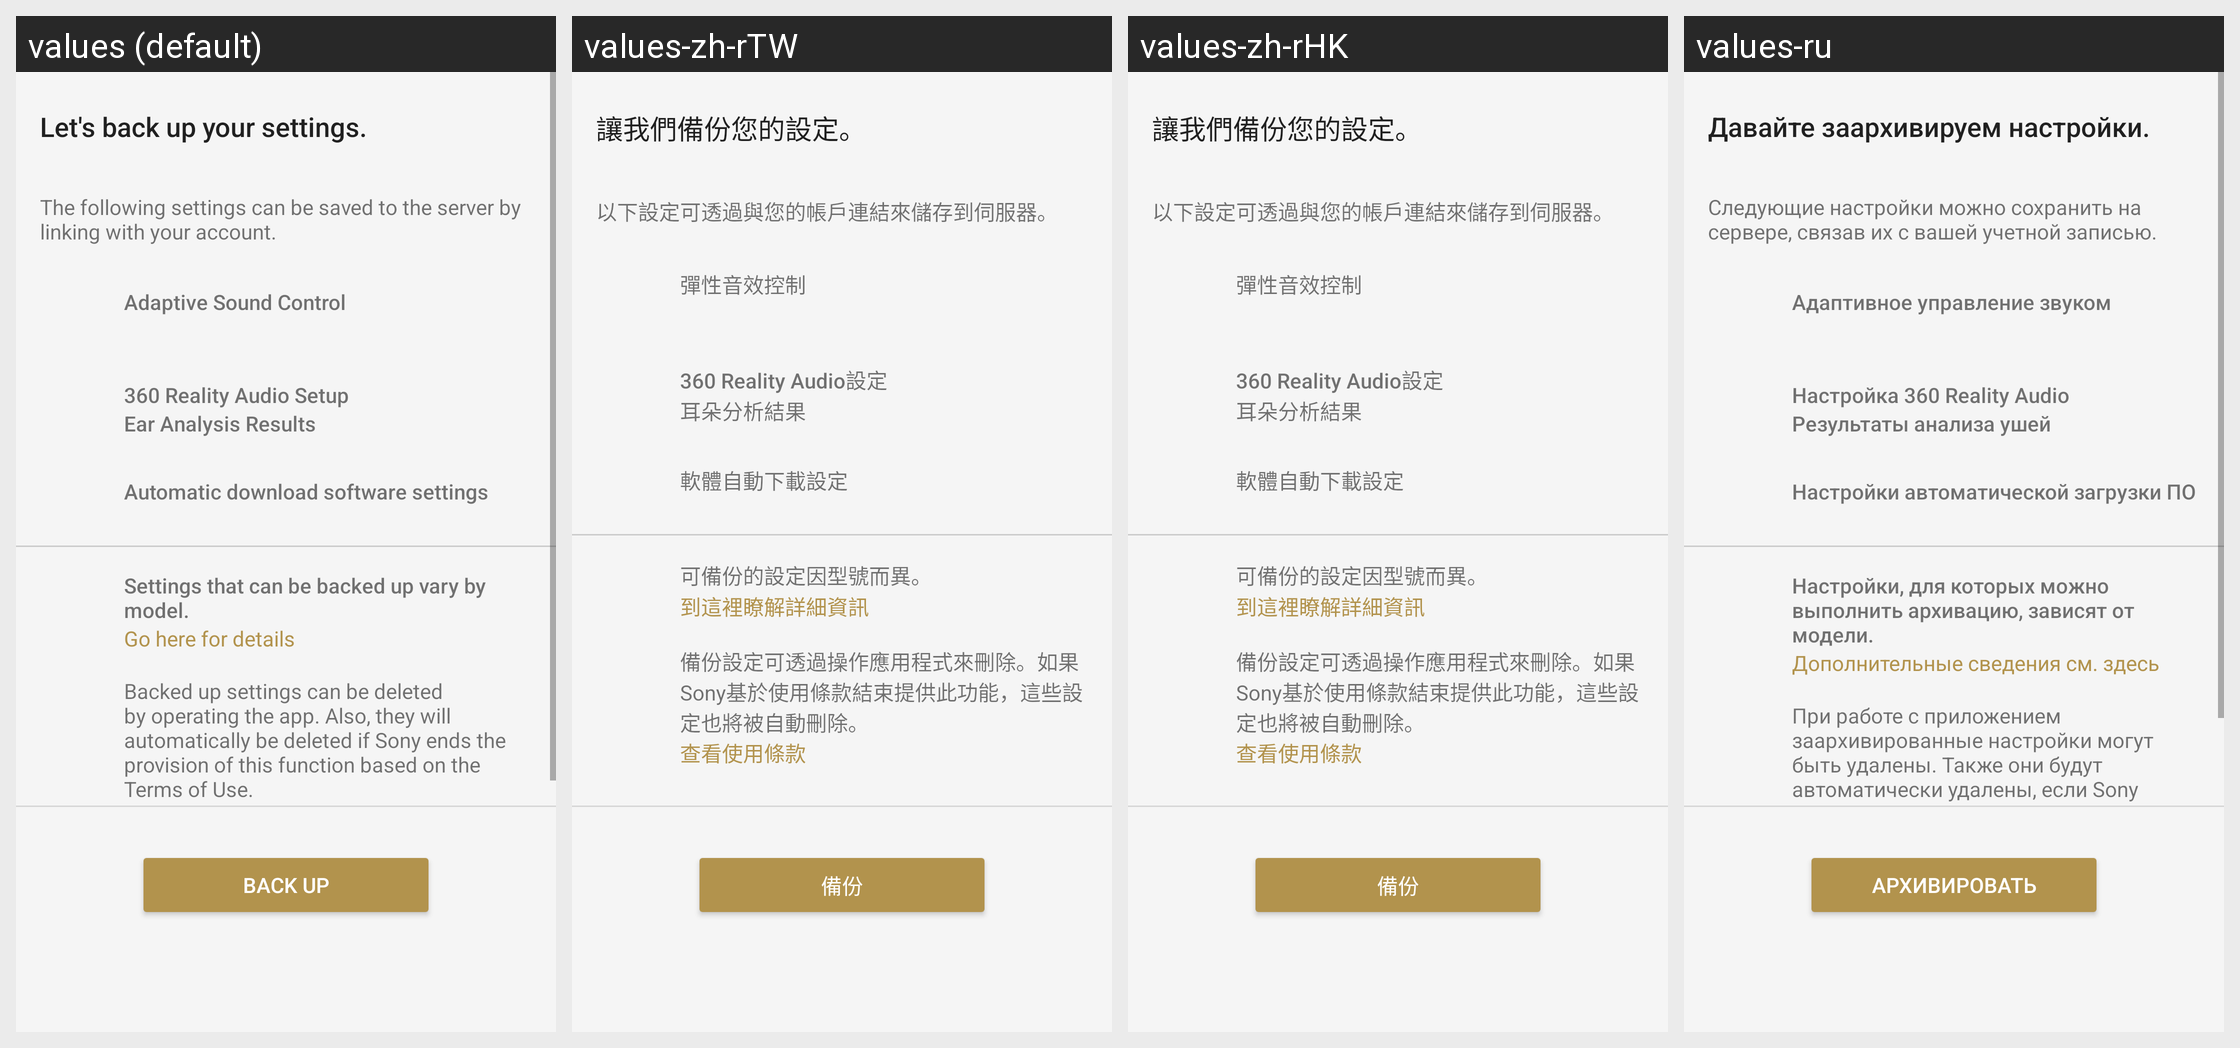

Translations of the strings shown on this Android screen, per locale in the grid:
Android screen res/layout/sto_backup_fragment.xml rendered under 4 locales, left to right: values (default), values-zh-rTW, values-zh-rHK, values-ru. Device: Nexus 5 (rendered at 1080×1920; each locale shown at half size, 540×960, under a caption strip naming it); theme AppTheme.Light.
Other locales in the repository, not shown: values-af, values-am, values-ar, values-az, values-be, values-bg, values-bn, values-bs, values-ca, values-cs, values-da, values-de, values-el, values-en, values-en-rGB, values-en-rUS, values-en-rXC, values-es, values-es-rUS, values-et, values-eu, values-fa, values-fi, values-fr, values-fr-rCA, values-gl, values-gu, values-hi, values-hr, values-hu, values-hy, values-in, values-is, values-it, values-iw, values-ja, values-ka, values-kk, values-km, values-kn, values-ko, values-ky, values-lo, values-lt, values-lv, values-mk, values-ml, values-mn, values-mr, values-ms, values-my, values-nb, values-ne, values-nl, values-pa, values-pl, values-pt, values-pt-rBR, values-pt-rPT, values-ro, values-si, values-sk, values-sl, values-sq, values-sr, values-sv, values-sw, values-ta, values-te, values-th, values-tl, values-tr, values-uk, values-ur, values-uz, values-vi, values-zh-rCN, values-zu.
Strings drawn on this screen, with the default value and each locale's value (text and hints the layout hard-codes, and strings that could not be matched under every locale, appear in the picture but are not listed):

SettingsTakeOver_Appeal_Title
  values: Let's back up your settings.
  values-zh-rTW: 讓我們備份您的設定。
  values-zh-rHK: 讓我們備份您的設定。
  values-ru: Давайте заархивируем настройки.

SettingsTakeOver_Appeal_Button_Backup
  values: Back up
  values-zh-rTW: 備份
  values-zh-rHK: 備份
  values-ru: Архивировать

SettingsTakeOver_Appeal_Description_01
  values: The following settings can be saved to the server by linking with your account.
  values-zh-rTW: 以下設定可透過與您的帳戶連結來儲存到伺服器。
  values-zh-rHK: 以下設定可透過與您的帳戶連結來儲存到伺服器。
  values-ru: Следующие настройки можно сохранить на сервере, связав их с вашей учетной записью.

SettingsTakeOver_Appeal_Description_02
  values: Settings that can be backed up vary by model.
  values-zh-rTW: 可備份的設定因型號而異。
  values-zh-rHK: 可備份的設定因型號而異。
  values-ru: Настройки, для которых можно выполнить архивацию, зависят от модели.

SettingsTakeOver_Appeal_Link
  values: Go here for details
  values-zh-rTW: 到這裡瞭解詳細資訊
  values-zh-rHK: 到這裡瞭解詳細資訊
  values-ru: Дополнительные сведения см. здесь

SettingsTakeOver_Appeal_Description_03
  values: Backed up settings can be deleted by operating the app. Also, they will automatically be deleted if Sony ends the provision of this function based on the Terms of Use.
  values-zh-rTW: 備份設定可透過操作應用程式來刪除。如果Sony基於使用條款結束提供此功能，這些設定也將被自動刪除。
  values-zh-rHK: 備份設定可透過操作應用程式來刪除。如果Sony基於使用條款結束提供此功能，這些設定也將被自動刪除。
  values-ru: При работе с приложением заархивированные настройки могут быть удалены. Также они будут автоматически удалены, если Sony прекратит предоставление этой функции на основании Условий использования.

AR_Title
  values: Adaptive Sound Control
  values-zh-rTW: 彈性音效控制
  values-zh-rHK: 彈性音效控制
  values-ru: Адаптивное управление звуком

IASetup_FeatureTitle
  values: 360 Reality Audio Setup
  values-zh-rTW: 360 Reality Audio設定
  values-zh-rHK: 360 Reality Audio設定
  values-ru: Настройка 360 Reality Audio

SettingsTakeOver_Appeal_360RA_Data
  values: Ear Analysis Results
  values-zh-rTW: 耳朵分析結果
  values-zh-rHK: 耳朵分析結果
  values-ru: Результаты анализа ушей

SettingsTakeOver_Appeal_FW_Download_Title
  values: Automatic download software settings
  values-zh-rTW: 軟體自動下載設定
  values-zh-rHK: 軟體自動下載設定
  values-ru: Настройки автоматической загрузки ПО
